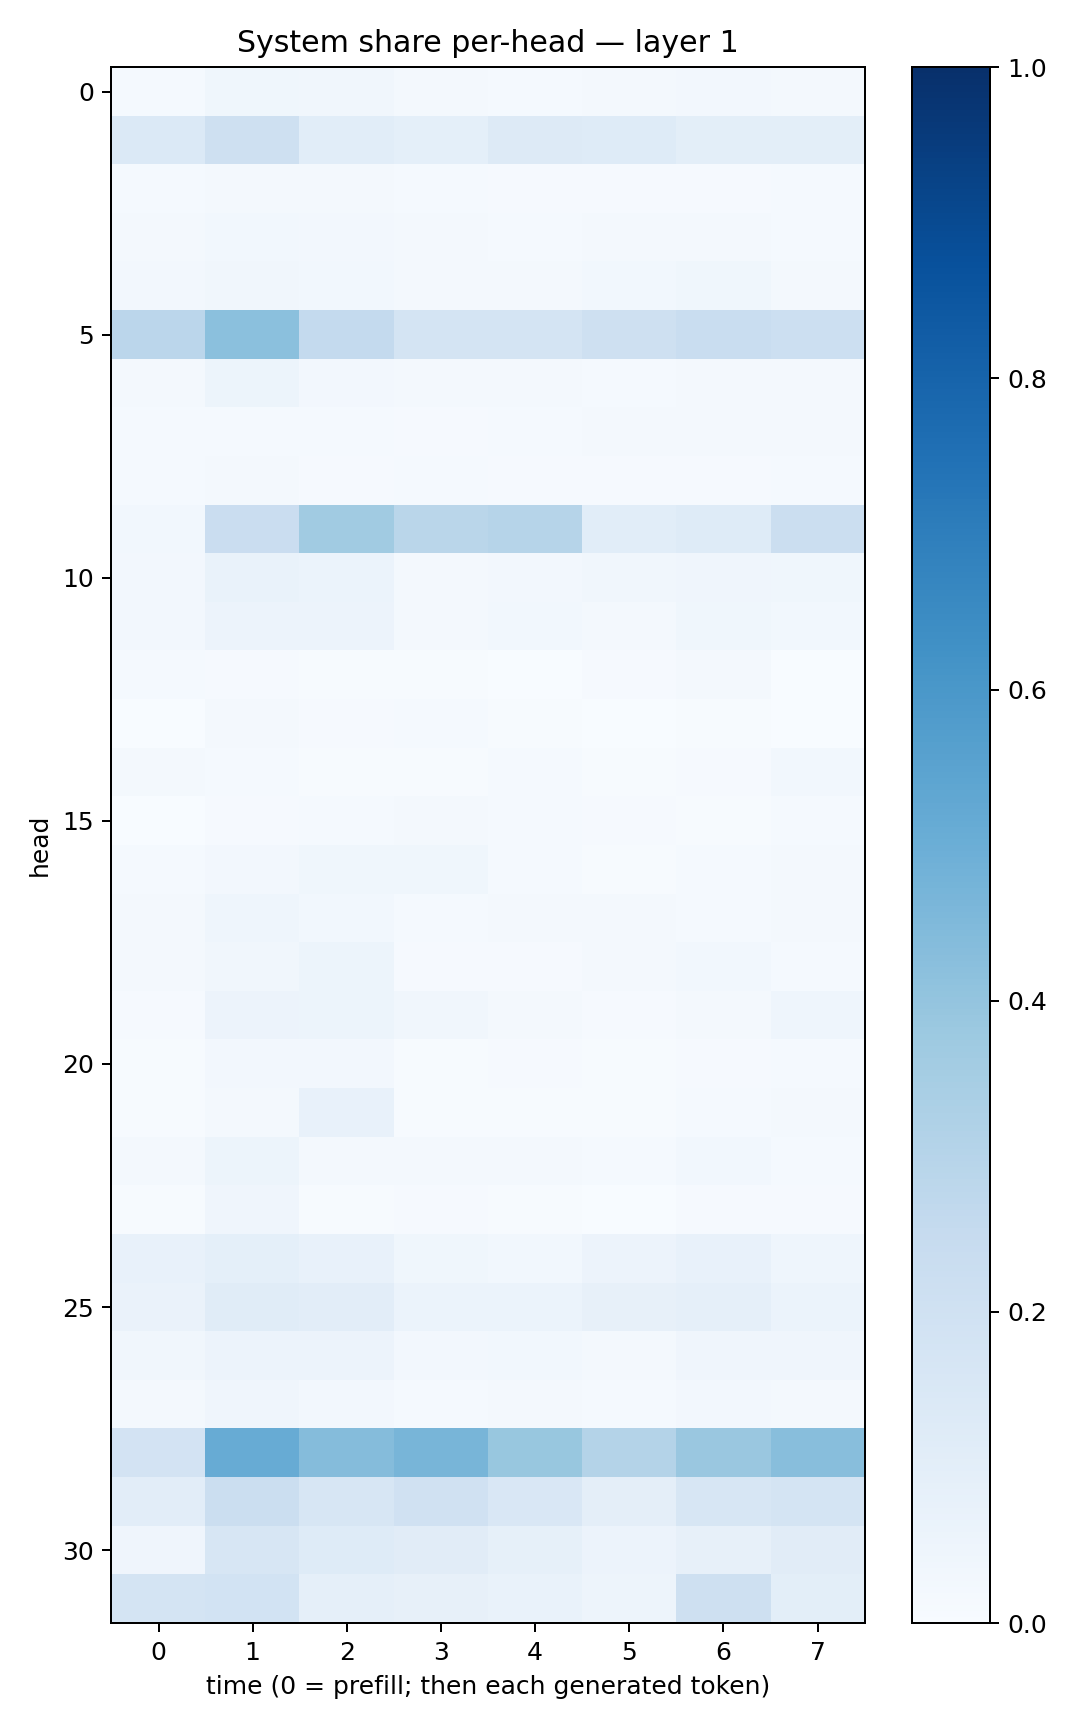

Values plotted in this chart, from the file beside it:
0.015202989, 0.036914505, 0.033447623, 0.016541328, 0.012619173, 0.01704804, 0.023467783, 0.022923537
0.1406, 0.206, 0.1068, 0.092, 0.1318, 0.1235, 0.099, 0.1003
0.01307, 0.02163, 0.02156, 0.01448, 0.0113, 0.009921, 0.01145, 0.01323
0.01947, 0.03089, 0.02587, 0.01571, 0.01391, 0.01577, 0.01903, 0.01399
0.02712, 0.03345, 0.03113, 0.0162, 0.01913, 0.02864, 0.03745, 0.02229
0.2842, 0.4197, 0.2553, 0.174, 0.1779, 0.2041, 0.2321, 0.2181
0.02029, 0.05158, 0.02365, 0.0194, 0.01745, 0.01324, 0.01744, 0.01855
0.01387, 0.01409, 0.01486, 0.0102, 0.01439, 0.01717, 0.02009, 0.0163
0.01495, 0.01902, 0.009151, 0.01252, 0.01163, 0.00995, 0.008948, 0.01324
0.03036, 0.2277, 0.3661, 0.2858, 0.3001, 0.1076, 0.1223, 0.2204
0.02651, 0.06916, 0.05922, 0.0233, 0.02471, 0.03474, 0.03985, 0.03577
0.02563, 0.05507, 0.05713, 0.02087, 0.02766, 0.01888, 0.03607, 0.03007
0.01226, 0.01051, 0.00762, 0.006422, 0.001542, 0.0105, 0.01887, 0.002735
0.003457, 0.01573, 0.01148, 0.01497, 0.005324, 0.002147, 0.005119, 0.003897
0.01654, 0.0124, 0.005737, 0.005451, 0.01543, 0.004183, 0.0087, 0.0283
0.001367, 0.01073, 0.01383, 0.01721, 0.01222, 0.01013, 0.006579, 0.01234
0.01493, 0.02438, 0.03595, 0.03778, 0.01362, 0.007209, 0.01322, 0.02238
0.0176, 0.04444, 0.02744, 0.01205, 0.01989, 0.01705, 0.01387, 0.01716
0.01935, 0.03393, 0.05279, 0.009519, 0.01077, 0.02215, 0.03008, 0.01291
0.01017, 0.05479, 0.05155, 0.03177, 0.01735, 0.01072, 0.0227, 0.0442
0.007491, 0.02403, 0.02603, 0.006501, 0.008268, 0.00471, 0.009259, 0.01337
0.005195, 0.01882, 0.07135, 0.005289, 0.007697, 0.007426, 0.01543, 0.01607
0.01902, 0.05169, 0.01957, 0.0167, 0.01849, 0.01477, 0.03009, 0.01393
0.00748, 0.03943, 0.007105, 0.01106, 0.006835, 0.003848, 0.01111, 0.008019
0.07589, 0.09009, 0.0753, 0.03721, 0.03089, 0.05708, 0.07417, 0.04541
0.06618, 0.1153, 0.1026, 0.05984, 0.06171, 0.07949, 0.0881, 0.06001
0.03411, 0.05733, 0.05484, 0.02657, 0.03044, 0.01623, 0.04133, 0.04217
0.016, 0.03958, 0.02435, 0.01342, 0.01955, 0.013, 0.02466, 0.01876
0.1806, 0.5104, 0.4363, 0.4668, 0.3874, 0.308, 0.384, 0.4268
0.1028, 0.2242, 0.1595, 0.1959, 0.1512, 0.09672, 0.161, 0.1726
0.04283, 0.159, 0.125, 0.1114, 0.08267, 0.05815, 0.07949, 0.1116
0.1781, 0.1855, 0.0873, 0.07977, 0.06768, 0.04835, 0.2101, 0.09775
